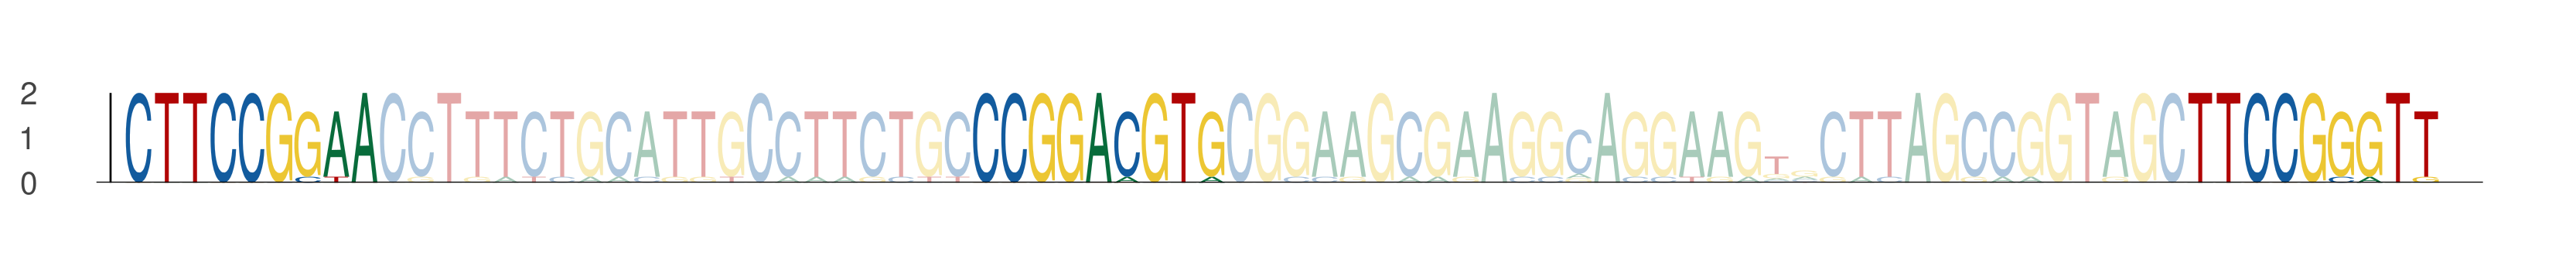

Data behind this chart, as committed beside it:
seq_index, start_position, end_position, is_reversed_complement
5533, 29, 38, 0
5533, 59, 68, 0
5533, 102, 111, 0
2230, 29, 38, 0
2230, 59, 68, 0
2230, 102, 111, 0
3527, 29, 38, 0
3527, 59, 68, 0
3527, 102, 111, 0
1194, 29, 38, 0
1194, 59, 68, 0
1194, 102, 111, 0
573, 18, 27, 0
573, 48, 57, 0
573, 91, 100, 0
1006, 29, 38, 0
1006, 59, 68, 0
1006, 102, 111, 0
27, 29, 38, 0
27, 59, 68, 0
27, 102, 111, 0
870, 29, 38, 0
870, 59, 68, 0
870, 102, 111, 0
3394, 29, 38, 0
3394, 59, 68, 0
3394, 102, 111, 0
2902, 29, 38, 0
2902, 59, 68, 0
2902, 102, 111, 0
5021, 29, 38, 0
5021, 59, 68, 0
5021, 102, 111, 0
4343, 29, 38, 0
4343, 59, 68, 0
4343, 102, 111, 0
